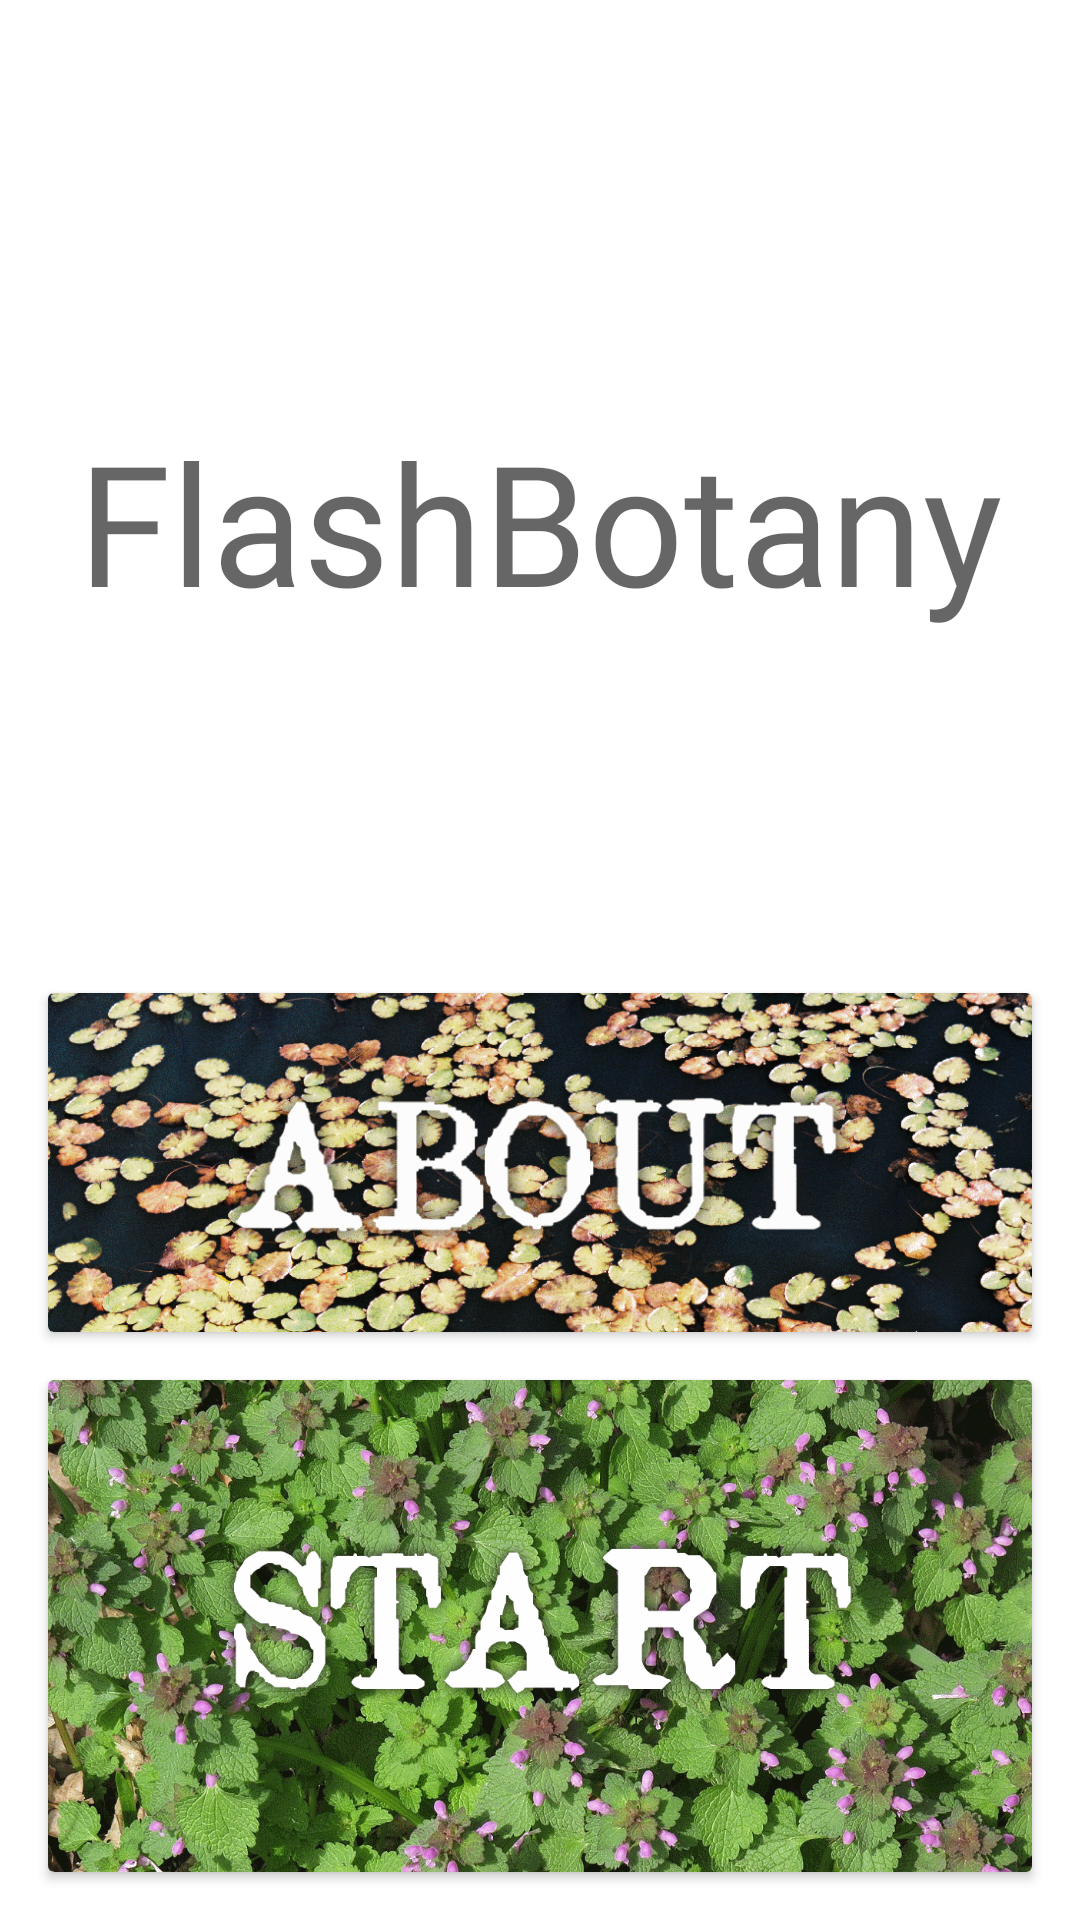

Here is an Android app screen rendered from its layout file. Give the layout XML and the strings, colors and styles it references.
<!-- AndroidManifest.xml: application theme AppTheme -->
<!-- res/layout/fragment_home.xml -->
<?xml version="1.0" encoding="utf-8"?>
<layout xmlns:android="http://schemas.android.com/apk/res/android"
        xmlns:app="http://schemas.android.com/apk/res-auto"
        xmlns:tools="http://schemas.android.com/tools">

    <androidx.constraintlayout.widget.ConstraintLayout
            android:id="@+id/linear"
            android:layout_width="match_parent"
            android:layout_height="match_parent"
            tools:context=".home.HomeFragment">

        <TextView
                android:id="@+id/titleText"
                android:layout_width="wrap_content"
                android:layout_height="wrap_content"
                android:layout_marginStart="16dp"
                android:layout_marginTop="16dp"
                android:layout_marginEnd="16dp"
                android:fontFamily="@font/custom"
                android:text="@string/app_name"
                android:textAppearance="@style/TextAppearance.AppCompat.Display3"
                app:layout_constraintBottom_toTopOf="@+id/aboutCard"
                app:layout_constraintEnd_toEndOf="parent"
                app:layout_constraintStart_toStartOf="parent"
                app:layout_constraintTop_toTopOf="parent" />

        <androidx.cardview.widget.CardView
                android:id="@+id/aboutCard"
                android:layout_width="0dp"
                android:layout_height="wrap_content"
                android:layout_marginStart="16dp"
                android:layout_marginEnd="16dp"
                android:layout_marginBottom="16dp"
                app:layout_constraintBottom_toTopOf="@+id/startCard"
                app:layout_constraintEnd_toEndOf="parent"
                app:layout_constraintStart_toStartOf="parent">

            <ImageView
                    android:id="@+id/aboutImage"
                    android:layout_width="match_parent"
                    android:layout_height="wrap_content"
                    android:adjustViewBounds="true"
                    android:scaleType="fitXY"
                    app:srcCompat="@drawable/about" />
        </androidx.cardview.widget.CardView>

        <androidx.cardview.widget.CardView
                android:id="@+id/startCard"
                android:layout_width="0dp"
                android:layout_height="wrap_content"
                android:layout_marginStart="16dp"
                android:layout_marginEnd="16dp"
                android:layout_marginBottom="16dp"
                app:layout_constraintBottom_toBottomOf="parent"
                app:layout_constraintEnd_toEndOf="parent"
                app:layout_constraintStart_toStartOf="parent">

            <ImageView
                    android:id="@+id/startImage"
                    android:layout_width="match_parent"
                    android:layout_height="wrap_content"
                    android:adjustViewBounds="true"
                    android:scaleType="fitXY"
                    android:src="@drawable/lamium" />
        </androidx.cardview.widget.CardView>


    </androidx.constraintlayout.widget.ConstraintLayout>
</layout>
<!-- resources referenced by this layout -->
<resources>
  <!-- drawable about: png bitmap (drawable, 218410 bytes) -->
  <!-- drawable lamium: png bitmap (drawable, 521172 bytes) -->
  <string name="app_name">FlashBotany</string>
  <style name="AppTheme" parent="Theme.MaterialComponents.Light.NoActionBar">
          <item name="colorPrimary">@color/colorPrimary</item>
          <item name="colorPrimaryDark">@color/colorPrimaryDark</item>
          <item name="colorAccent">@color/colorAccent</item>
      </style>
  <color name="colorPrimary">#1D8E05</color>
  <color name="colorPrimaryDark">#024500</color>
  <color name="colorAccent">#C10000</color>
</resources>
